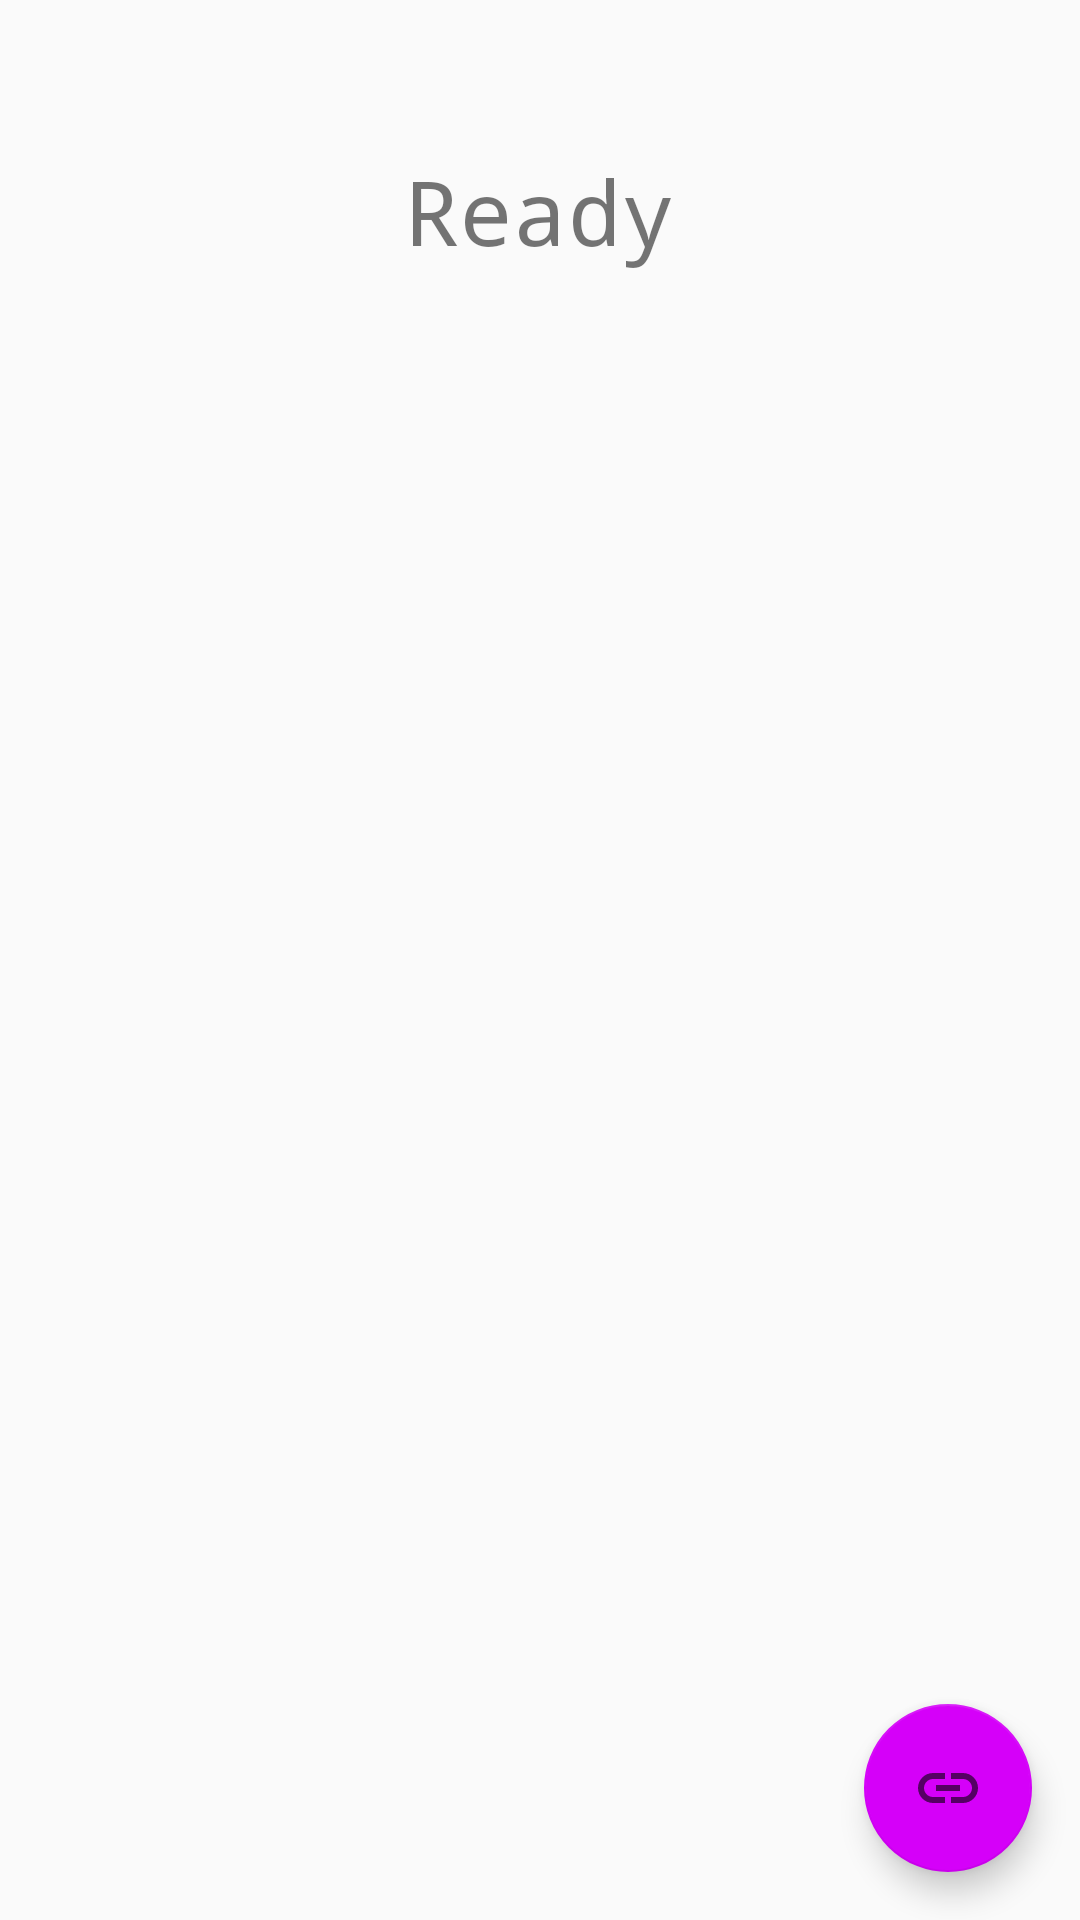

Reconstruct the res/layout file that produces this screen, plus the resources it refers to.
<!-- AndroidManifest.xml: application theme AppTheme -->
<!-- res/layout/fragment_game.xml -->
<?xml version="1.0" encoding="utf-8"?>
<androidx.constraintlayout.widget.ConstraintLayout xmlns:android="http://schemas.android.com/apk/res/android"
    android:layout_width="match_parent"
    android:layout_height="match_parent"
    xmlns:app="http://schemas.android.com/apk/res-auto">

    <TextView
        android:id="@+id/textbox"
        android:layout_width="wrap_content"
        android:layout_height="wrap_content"
        android:layout_marginTop="50dp"
        android:fontFamily="monospace"
        android:text="@string/ready"
        android:textAlignment="center"
        android:textSize="30sp"
        app:layout_constraintLeft_toLeftOf="parent"
        app:layout_constraintRight_toRightOf="parent"
        app:layout_constraintTop_toTopOf="parent" />


    <com.google.android.material.floatingactionbutton.FloatingActionButton
        android:id="@+id/connect_fab"
        android:layout_width="wrap_content"
        android:layout_height="wrap_content"
        app:layout_constraintEnd_toEndOf="parent"
        app:layout_constraintBottom_toBottomOf="parent"
        android:src="@drawable/ic_outline_link_24"
        android:contentDescription="@string/connect"
        android:layout_margin="16dp" />
</androidx.constraintlayout.widget.ConstraintLayout>
<!-- resources referenced by this layout -->
<resources>
  <!-- drawable ic_outline_link_24 (drawable) -->
  <vector xmlns:android="http://schemas.android.com/apk/res/android"
  	android:width="24dp"
  	android:height="24dp"
  	android:tint="?attr/colorControlNormal"
  	android:viewportWidth="24"
  	android:viewportHeight="24">
  	<path
  		android:fillColor="@android:color/white"
  		android:pathData="M17,7h-4v2h4c1.65,0 3,1.35 3,3s-1.35,3 -3,3h-4v2h4c2.76,0 5,-2.24 5,-5s-2.24,-5 -5,-5zM11,15L7,15c-1.65,0 -3,-1.35 -3,-3s1.35,-3 3,-3h4L11,7L7,7c-2.76,0 -5,2.24 -5,5s2.24,5 5,5h4v-2zM8,11h8v2L8,13z" />
  </vector>
  <string name="connect">Connect</string>
  <string name="ready">Ready</string>
  <style name="AppTheme" parent="Theme.AppCompat.DayNight.DarkActionBar">
  		
  		<item name="colorPrimary">@color/colorPrimary</item>
  		<item name="colorPrimaryDark">@color/colorPrimaryDark</item>
  		<item name="colorAccent">@color/colorSecondary</item>
  	</style>
  <color name="colorPrimary">#43a047</color>
  <color name="colorPrimaryDark">#00701a</color>
  <color name="colorSecondary">#d500f9</color>
</resources>
